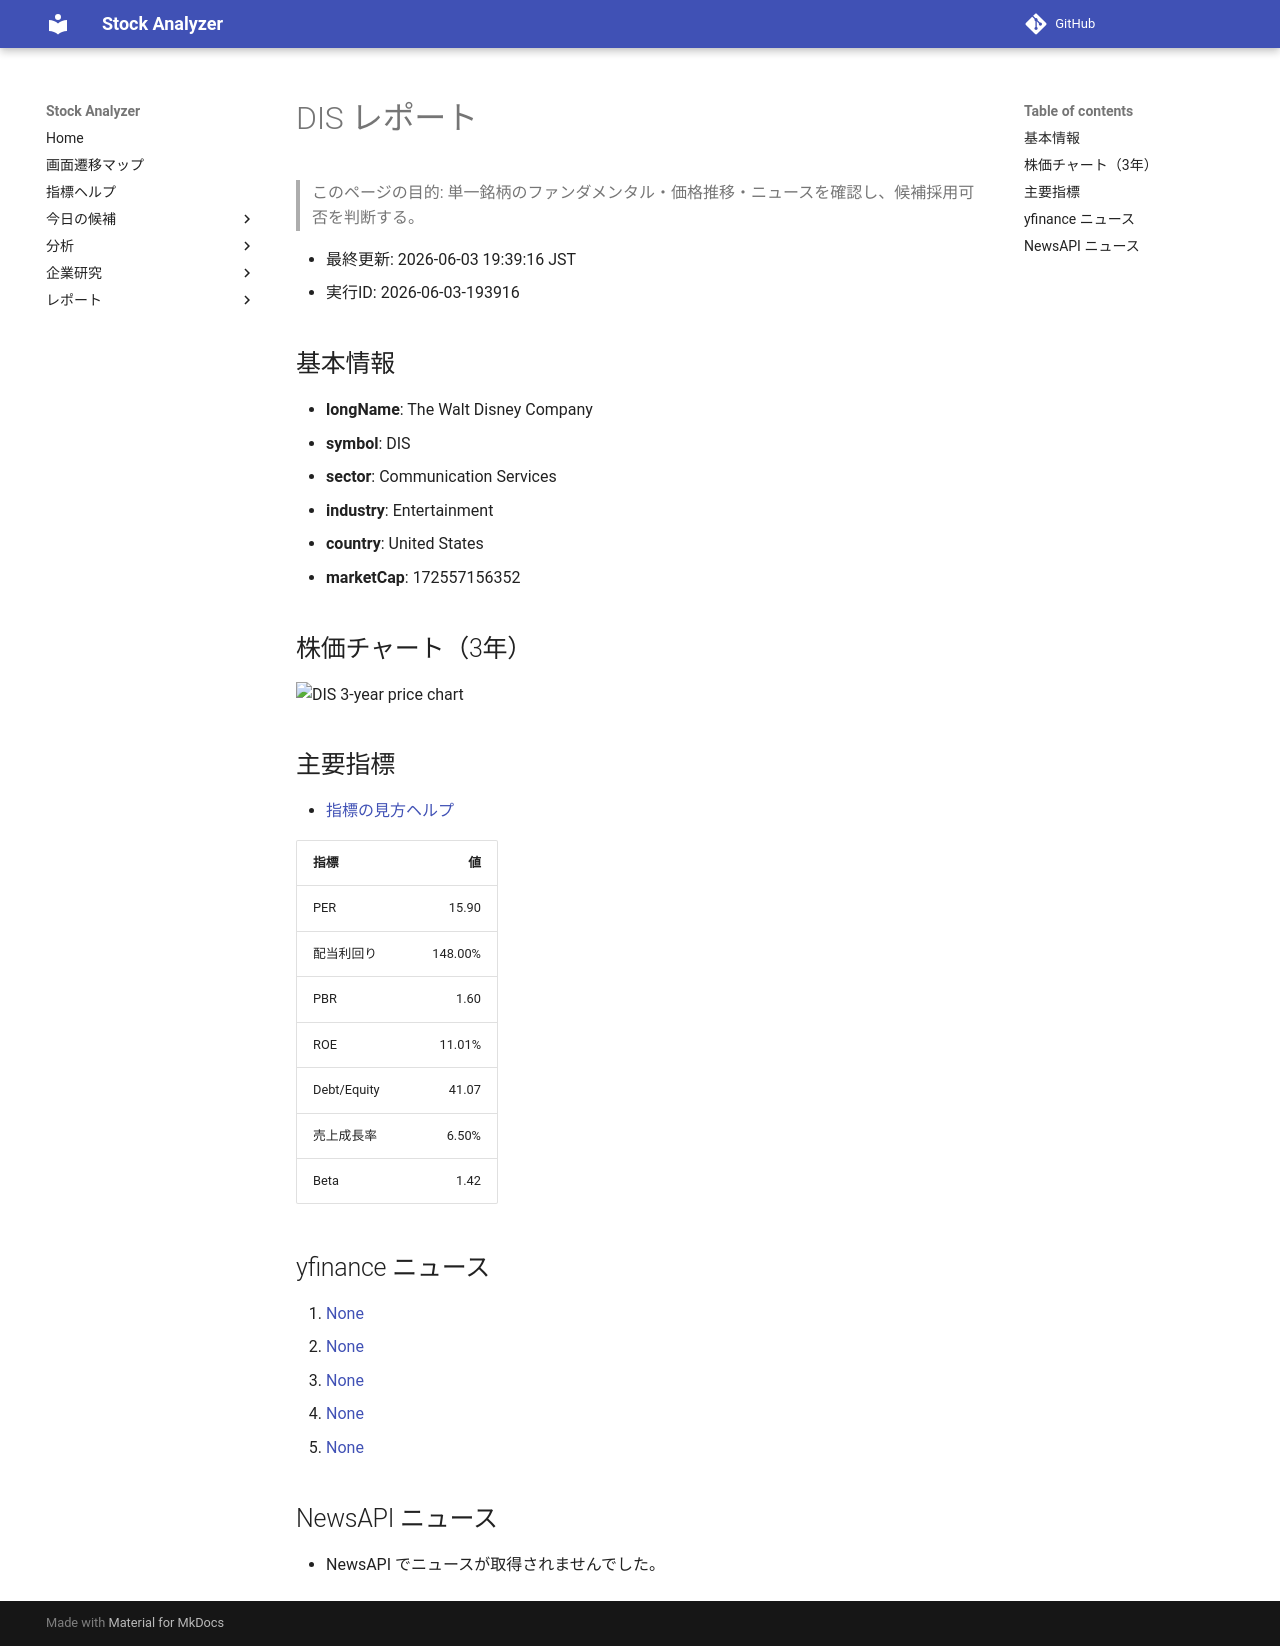

repository: Yumi-note/Making-APP · page: reports/2026-06-03/193916/DIS/index.html · generator: mkdocs

# DIS レポート

> このページの目的: 単一銘柄のファンダメンタル・価格推移・ニュースを確認し、候補採用可否を判断する。

- 最終更新: 2026-06-03 19:39:16 JST
- 実行ID: 2026-06-03-193916

## 基本情報

- **longName**: The Walt Disney Company
- **symbol**: DIS
- **sector**: Communication Services
- **industry**: Entertainment
- **country**: United States
- **marketCap**: 172557156352

## 株価チャート（3年）

![DIS 3-year price chart](DIS_3y.png)

## 主要指標

- [指標の見方ヘルプ](../../../../indicators.md)

| 指標 | 値 |
|---|---:|
| PER | 15.90 |
| 配当利回り | 148.00% |
| PBR | 1.60 |
| ROE | 11.01% |
| Debt/Equity | 41.07 |
| 売上成長率 | 6.50% |
| Beta | 1.42 |

## yfinance ニュース

1. [None](None)
2. [None](None)
3. [None](None)
4. [None](None)
5. [None](None)

## NewsAPI ニュース

- NewsAPI でニュースが取得されませんでした。
